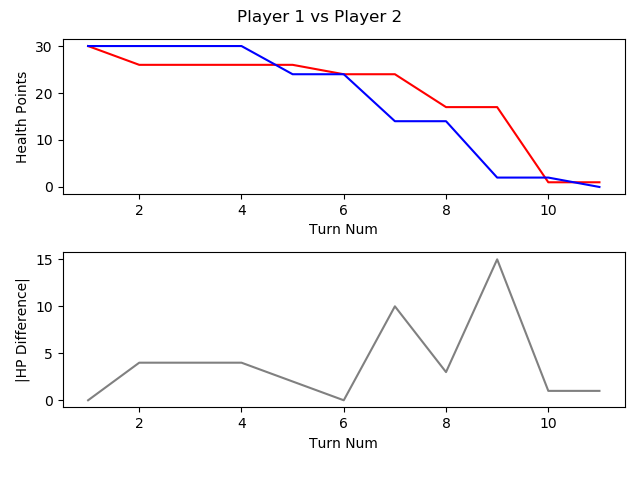

Values plotted in this chart, from the file beside it:
, TURN_NO, P1_HEALTH, P2_HEALTH, CURRENT_PLAYER, AMOUNTHEALEDTHISTURN, NUMATTACKSTHISTURN, NUMCARDSDRAWNTHISTURN, NUMCARDSPLAYEDTHISTURN, NUMCARDSTODRAW, NUMELEMENTALSPLAYEDLASTTURN, NUMELEMENTALSPLAYEDTHISTURN, NUMFRIENDLYMINIONSTHATATTACKEDTHISTURN, NUMFRIENDLYMINIONSTHATDIEDTHISTURN, NUMMINIONSPLAYEDTHISTURN, NUMMINIONSPLAYERKILLEDTHISTURN, NUMOPTIONSPLAYEDTHISTURN, NUMSECRETSPLAYEDTHISGAME, NUMSPELLSPLAYEDTHISGAME, NUMTIMESHEROPOWERUSEDTHISGAME, REMAININGMANA, TOTALMANASPENTTHISGAME, USEDMANATHISTURN
1, 1, 30, 30, P1 FitzVonGerald, 0, 0, 1, 0, 0, 0, 0, 0, 0, 0, 0, 0, 0, 0, 0, 1, 0, 0
2, 2, 26, 30, P2 RehHausZuckFuchs, 0, 0, 1, 2, 0, 0, 0, 0, 0, 0, 0, 3, 0, 2, 0, 0, 2, 1
3, 3, 26, 30, P1 FitzVonGerald, 0, 0, 1, 1, 0, 0, 0, 0, 0, 1, 0, 1, 0, 0, 0, 0, 2, 2
4, 4, 26, 30, P2 RehHausZuckFuchs, 0, 0, 1, 1, 0, 0, 0, 0, 0, 1, 0, 1, 0, 2, 0, 1, 3, 1
5, 5, 26, 24, P1 FitzVonGerald, 0, 0, 1, 1, 0, 0, 0, 2, 0, 0, 0, 4, 0, 0, 0, 0, 5, 3
6, 6, 24, 24, P2 RehHausZuckFuchs, 0, 0, 1, 1, 0, 0, 0, 1, 0, 1, 0, 2, 0, 2, 0, 0, 6, 3
7, 7, 24, 14, P1 FitzVonGerald, 0, 0, 1, 1, 0, 0, 0, 3, 0, 1, 0, 5, 0, 0, 0, 0, 9, 4
8, 8, 17, 14, P2 RehHausZuckFuchs, 0, 0, 1, 1, 0, 0, 0, 2, 0, 1, 0, 3, 0, 2, 0, 1, 9, 3
9, 9, 17, 2, P1 FitzVonGerald, 0, 0, 1, 2, 0, 0, 0, 4, 0, 1, 0, 7, 0, 0, 0, 1, 13, 4
10, 10, 1, 2, P2 RehHausZuckFuchs, 0, 0, 1, 2, 0, 0, 0, 3, 0, 1, 0, 6, 0, 2, 0, 0, 14, 5
11, 11, 1, 0, P1 FitzVonGerald, 0, 0, 1, 0, 0, 0, 0, 3, 2, 0, 3, 3, 0, 0, 0, 6, 13, 0
